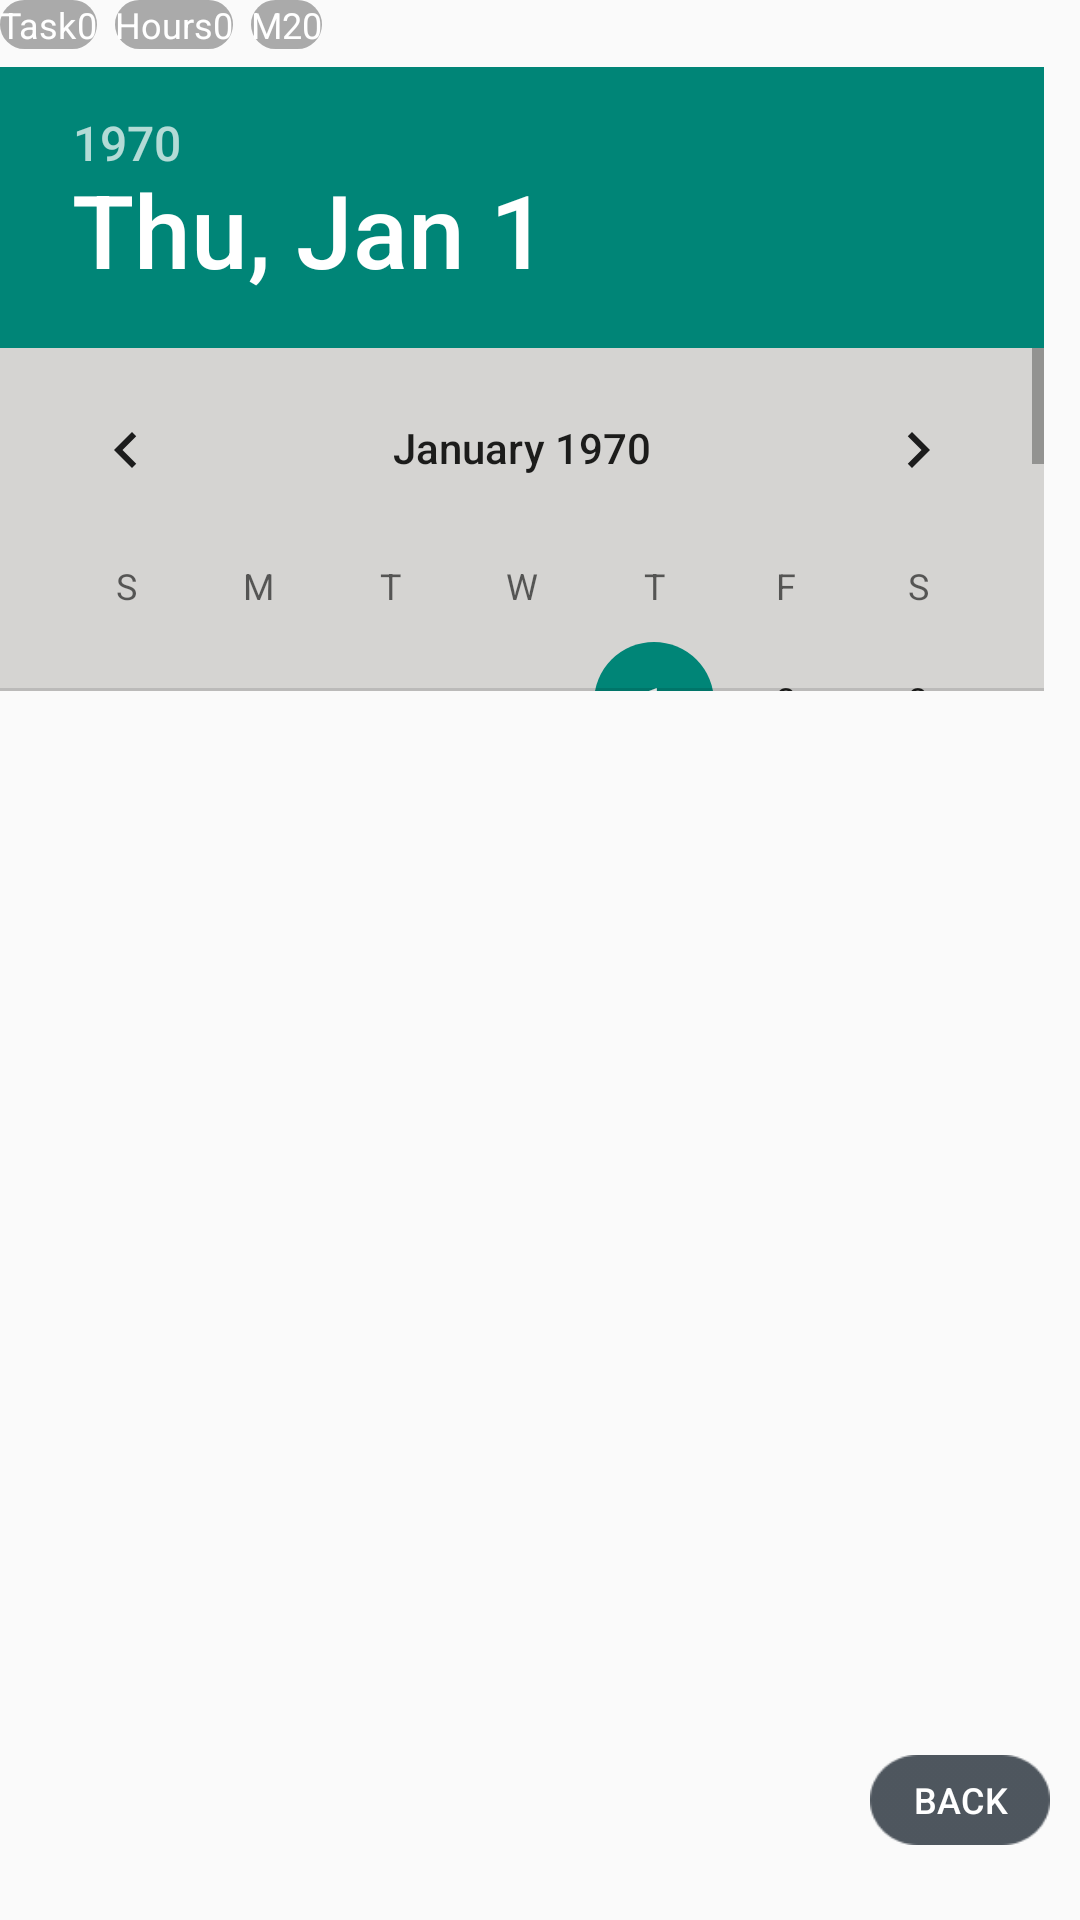

The Android layout XML behind this screen, and the referenced resources:
<!-- AndroidManifest.xml: application theme AppTheme -->
<!-- res/layout/fragment_task_history.xml -->
<?xml version="1.0" encoding="utf-8"?>
<RelativeLayout xmlns:android="http://schemas.android.com/apk/res/android"
    xmlns:tools="http://schemas.android.com/tools"
    android:layout_width="match_parent"
    android:layout_height="match_parent"
    android:layout_marginTop="@dimen/dimens_129"
    android:layout_marginRight="@dimen/fragment_task_history_marginRight"
    tools:context=".map.TaskHistoryFragment">

   <RelativeLayout
       android:id="@+id/history_log"
       android:layout_width="wrap_content"
       android:layout_height="wrap_content">
      <RelativeLayout
          android:id="@+id/his_history_task"
          android:layout_width="wrap_content"
          android:layout_height="wrap_content"
          android:background="@drawable/btn_gb_main_history">
         <TextView
             android:id="@+id/his_task_size"
             android:layout_width="wrap_content"
             android:layout_height="wrap_content"
             android:layout_toRightOf="@+id/his_run_all_task"
             android:textSize="@dimen/dimens_textsize_30"
             android:textColor="@color/text_color"
             android:text="0"/>
         <TextView
             android:id="@+id/his_run_all_task"
             android:layout_width="wrap_content"
             android:layout_height="wrap_content"
             android:textSize="@dimen/dimens_textsize_30"
             android:textColor="@color/text_color"
             android:text="@string/run_all_task"/>
      </RelativeLayout>

      <RelativeLayout
          android:id="@+id/his_history_time"
          android:layout_width="wrap_content"
          android:layout_height="wrap_content"
          android:background="@drawable/btn_gb_main_history"
          android:layout_toRightOf="@+id/his_history_task"
          android:layout_marginLeft="@dimen/dimens_21">

         <TextView
             android:id="@+id/his_run_all_time"
             android:layout_width="wrap_content"
             android:layout_height="wrap_content"
             android:textSize="@dimen/dimens_textsize_30"
             android:textColor="@color/text_color"
             android:text="@string/run_all_time"/>
         <TextView
             android:id="@+id/his_hours"
             android:layout_width="wrap_content"
             android:layout_height="wrap_content"
             android:layout_toRightOf="@+id/his_run_all_time"
             android:textSize="@dimen/dimens_textsize_30"
             android:textColor="@color/text_color"
             android:text="0"/>
      </RelativeLayout>

      <RelativeLayout
          android:id="@+id/his_history_area"
          android:layout_width="wrap_content"
          android:layout_height="wrap_content"
          android:background="@drawable/btn_gb_main_history"
          android:layout_toRightOf="@+id/his_history_time"
          android:layout_marginLeft="@dimen/dimens_21">
         <TextView
             android:id="@+id/his_area_size"
             android:layout_width="wrap_content"
             android:layout_height="wrap_content"
             android:layout_toRightOf="@+id/his_run_all_area"
             android:textSize="@dimen/dimens_textsize_30"
             android:textColor="@color/text_color"
             android:text="0"/>
         <TextView
             android:id="@+id/his_run_all_area"
             android:layout_width="wrap_content"
             android:layout_height="wrap_content"
             android:textSize="@dimen/dimens_textsize_30"
             android:textColor="@color/text_color"
             android:text="@string/run_all_area"/>
      </RelativeLayout>
   </RelativeLayout>

   <DatePicker
       android:id="@+id/datePicker"
       android:layout_width="wrap_content"
       android:layout_height="@dimen/dataPicker_height"
       android:layout_below="@+id/history_log"
       android:layout_marginTop="@dimen/dimens_21"
       android:background="@color/list_divider" />

   <androidx.recyclerview.widget.RecyclerView
       android:id="@+id/history_recyclerview"
       android:layout_width="match_parent"
       android:layout_height="match_parent"
       android:layout_below="@+id/datePicker"
       android:layout_above="@id/hitory_back"
       android:layout_marginTop="@dimen/history_recyclerview_marginTop"/>

   <Button
       android:id="@+id/hitory_back"
       android:layout_width="@dimen/main_button_width"
       android:layout_height="@dimen/main_button_height"
       android:layout_marginTop="@dimen/dimens_38"
       android:textColor="@color/text_color"
       android:textSize="@dimen/dimens_textsize_18"
       android:background="@drawable/home_btn_anniu"
       android:layout_alignParentRight="true"
       android:layout_marginRight="@dimen/hitory_back_marginRight"
       android:layout_marginBottom="@dimen/hitory_back_marginBottom"
       android:layout_alignParentBottom="true"
       android:text="@string/task_back"
       android:textAllCaps="false"/>

</RelativeLayout>
<!-- resources referenced by this layout -->
<resources>
  <color name="list_divider">#D5D4D2</color>
  <color name="text_color">#FFFFFF</color>
  <dimen name="dataPicker_height">208dp</dimen>
  <dimen name="dimens_129">129px</dimen>
  <dimen name="dimens_21">21px</dimen>
  <dimen name="dimens_38">38px</dimen>
  <dimen name="dimens_textsize_18">18px</dimen>
  <dimen name="dimens_textsize_30">30px</dimen>
  <dimen name="fragment_task_history_marginRight">84px</dimen>
  <dimen name="history_recyclerview_marginTop">21px</dimen>
  <dimen name="hitory_back_marginBottom">51px</dimen>
  <dimen name="hitory_back_marginRight">102px</dimen>
  <dimen name="main_button_height">54px</dimen>
  <dimen name="main_button_width">102px</dimen>
  <!-- drawable btn_gb_main_history (drawable) -->
  <?xml version="1.0" encoding="utf-8"?>
  <shape xmlns:android="http://schemas.android.com/apk/res/android">
      
      <corners
          android:radius="10dp" />
      
      <solid
          android:color="#AAAAAA"/>
  </shape>
  <!-- drawable home_btn_anniu: png bitmap (drawable, 1375 bytes) -->
  <string name="run_all_area">M2</string>
  <string name="run_all_task">Task</string>
  <string name="run_all_time">Hours</string>
  <string name="task_back">Back</string>
  <style name="AppTheme" parent="Theme.AppCompat.Light.DarkActionBar">
          
          <item name="android:windowNoTitle">true</item>
          
          <item name="android:windowFullscreen">true</item>
      </style>
</resources>
